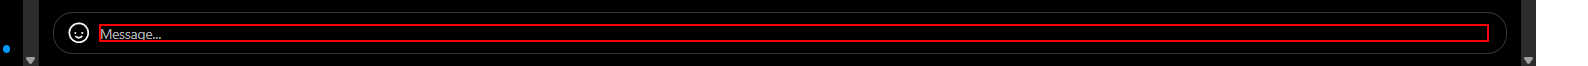
Workflow: SendMessageToInstgramProfile

Step 1 [then]: type [part1] into the paragraph

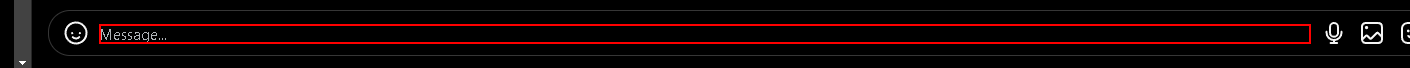
Step 2 [else]: type [in_message] into the paragraph